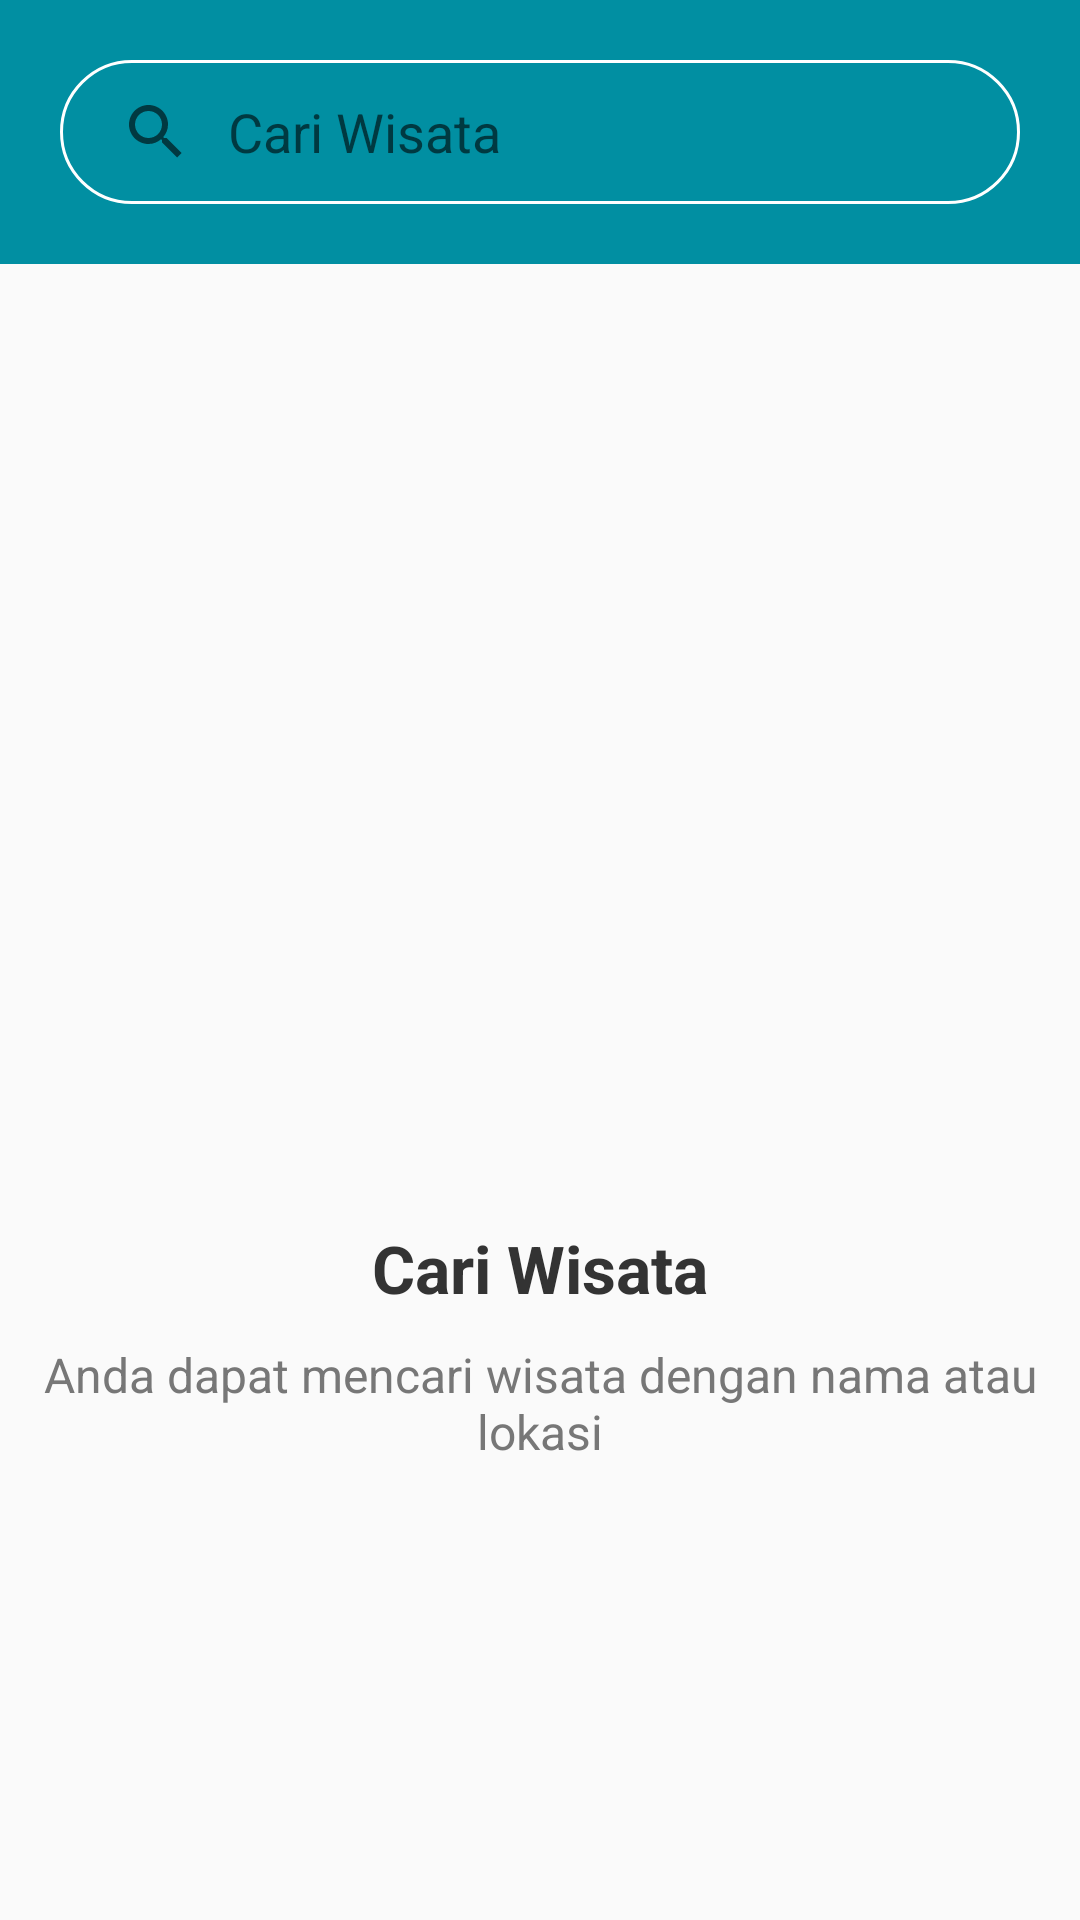

Reconstruct the res/layout file that produces this screen, plus the resources it refers to.
<!-- AndroidManifest.xml: application theme Theme.Wisata_Lembah_Baliem -->
<!-- res/layout/fragment_search.xml -->
<?xml version="1.0" encoding="utf-8"?>
<FrameLayout xmlns:android="http://schemas.android.com/apk/res/android"
    xmlns:tools="http://schemas.android.com/tools"
    android:layout_width="match_parent"
    android:layout_height="match_parent"
    xmlns:app="http://schemas.android.com/apk/res-auto"
    tools:context=".Fragment.SearchFragment">

    <RelativeLayout
        android:layout_width="match_parent"
        android:layout_height="match_parent">

        <RelativeLayout
            android:id="@+id/cvSearch"
            android:layout_width="match_parent"
            android:layout_height="wrap_content"
            android:background="#018FA2"
            android:padding="10dp" >

            <SearchView
                android:layout_width="match_parent"
                android:layout_height="wrap_content"
                android:layout_marginStart="10dp"
                android:layout_marginTop="10dp"
                android:layout_marginEnd="10dp"
                android:layout_marginBottom="10dp"
                android:background="@drawable/searchview_bg"
                android:iconifiedByDefault="false"
                android:queryBackground="@android:color/transparent"
                android:queryHint="Cari Wisata" />

        </RelativeLayout>

        <LinearLayout
            android:id="@+id/layout_sebelum_login"
            android:layout_width="match_parent"
            android:layout_height="wrap_content"
            android:orientation="vertical"
            android:layout_below="@id/cvSearch"
            android:layout_marginTop="300dp" >

            <TextView
                android:layout_width="match_parent"
                android:layout_height="wrap_content"
                android:text="Cari Wisata"
                android:textAlignment="center"
                android:textColor="#333"
                android:textSize="22sp"
                android:textStyle="bold"
                android:layout_marginTop="20dp"/>

            <TextView
                android:layout_width="match_parent"
                android:layout_height="wrap_content"
                android:text="Anda dapat mencari wisata dengan nama atau lokasi"
                android:textAlignment="center"
                android:textColor="#777"
                android:textSize="16sp"
                android:layout_marginTop="10dp"/>



        </LinearLayout>


    </RelativeLayout>

</FrameLayout>
<!-- resources referenced by this layout -->
<resources>
  <!-- drawable searchview_bg (drawable) -->
  <?xml version="1.0" encoding="utf-8"?>
  <shape xmlns:android="http://schemas.android.com/apk/res/android">
  
      <corners
          android:radius="90dp"/>
      <stroke
          android:color="#FFFFFF"
          android:width="1dp"/>
  </shape>
  <style name="Theme.Wisata_Lembah_Baliem" parent="Theme.MaterialComponents.Light.NoActionBar.Bridge">
          
          <item name="colorPrimary">@color/purple_500</item>
          <item name="colorPrimaryVariant">@color/purple_700</item>
          <item name="colorOnPrimary">@color/white</item>
          
          <item name="colorSecondary">@color/teal_200</item>
          <item name="colorSecondaryVariant">@color/teal_700</item>
          <item name="colorOnSecondary">@color/black</item>
          
          <item name="android:statusBarColor">?attr/colorPrimaryVariant</item>
          
      </style>
  <color name="purple_500">#FF6200EE</color>
  <color name="purple_700">#00626F</color>
  <color name="white">#FFFFFFFF</color>
  <color name="teal_200">#FF03DAC5</color>
  <color name="teal_700">#FF018786</color>
  <color name="black">#FF000000</color>
</resources>
